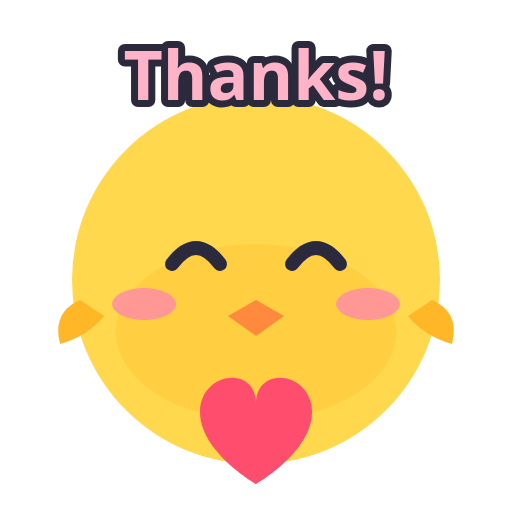
t = 0.00 s
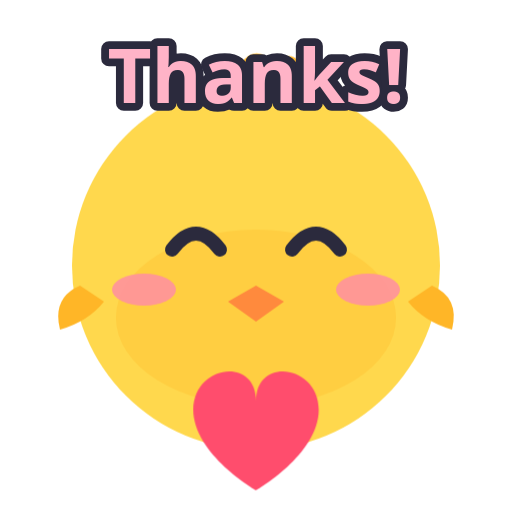
t = 0.70 s
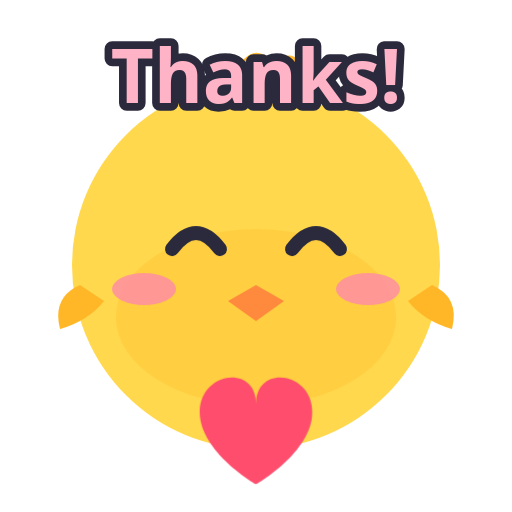
t = 1.06 s
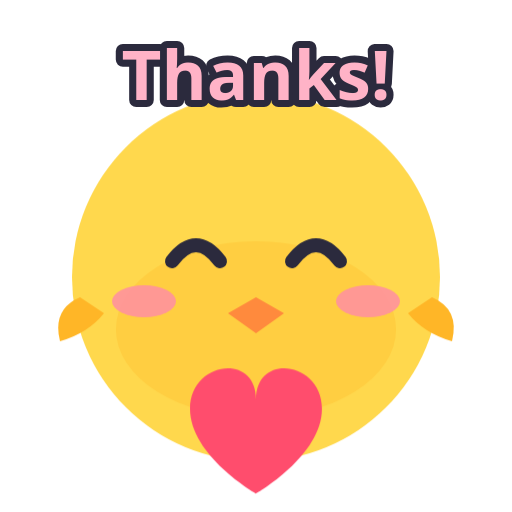
t = 1.54 s
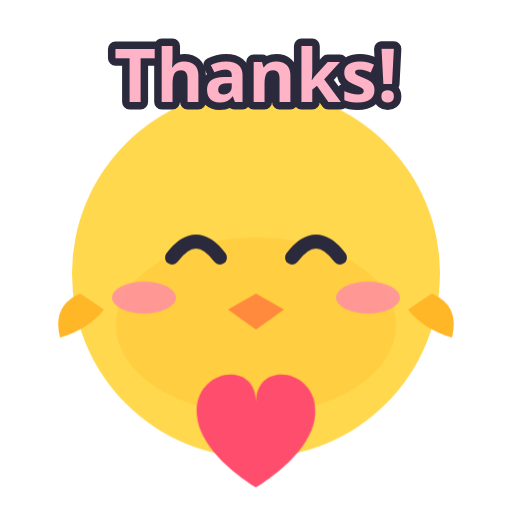
t = 2.20 s
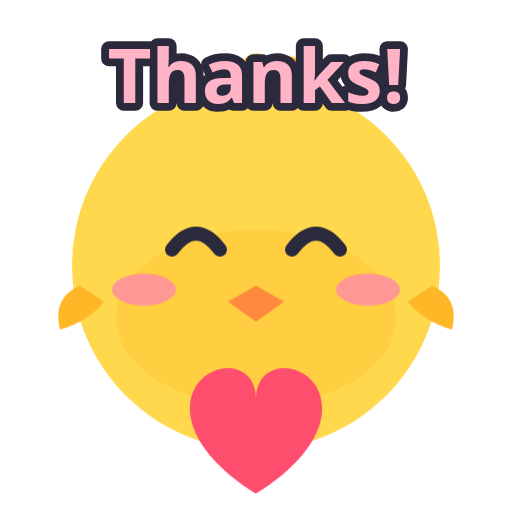
t = 2.50 s

The animated SVG that drew these frames (rendered in a browser with its animation timeline set to each time). Animation: 9 CSS @keyframes rules; one cycle of 3.10 s, repeats indefinitely.

<svg xmlns="http://www.w3.org/2000/svg" viewBox="0 0 256 256"><style>.bob{animation:bob 1.8s ease-in-out infinite;transform-origin:128px 220px}@keyframes bob{0%,100%{transform:translateY(0)}50%{transform:translateY(-8px)}}.wave{animation:wave 1s ease-in-out infinite;transform-box:fill-box;transform-origin:50% 100%}@keyframes wave{0%,100%{transform:rotate(0)}50%{transform:rotate(-18deg)}}.beat{animation:beat 1s ease-in-out infinite;transform-box:fill-box;transform-origin:center}@keyframes beat{0%,100%{transform:scale(1)}50%{transform:scale(1.18)}}.rise{animation:rise 2.4s ease-in infinite}@keyframes rise{0%{transform:translateY(10px);opacity:0}30%{opacity:1}100%{transform:translateY(-30px);opacity:0}}.tw{animation:tw 1.6s ease-in-out infinite;transform-box:fill-box;transform-origin:center}@keyframes tw{0%,100%{transform:scale(1);opacity:1}50%{transform:scale(.6);opacity:.5}}.pop{animation:pop 1.8s ease-in-out infinite;transform-box:fill-box;transform-origin:center}@keyframes pop{0%,100%{transform:scale(1)}40%{transform:scale(1.12)}}.drip{animation:drip 1.4s ease-in infinite}@keyframes drip{0%{transform:translateY(0);opacity:1}100%{transform:translateY(14px);opacity:0}}.zz{animation:zz 2.4s ease-in-out infinite}@keyframes zz{0%{transform:translate(0,8px);opacity:0}40%{opacity:1}100%{transform:translate(8px,-10px);opacity:0}}.fall{animation:fall 2s linear infinite}@keyframes fall{0%{transform:translateY(-10px)}100%{transform:translateY(24px)}}.d1{animation-delay:.35s}.d2{animation-delay:.7s}@media (prefers-reduced-motion: reduce){*{animation:none!important}}</style><g class="bob"><path d="M118 52q10-26 18-4q12-20 14 6" stroke="#FFB627" stroke-width="8" fill="none" stroke-linecap="round"/><circle cx="128" cy="140" r="92" fill="#FFD84D"/><ellipse cx="128" cy="166" rx="70" ry="44" fill="#FFB627" opacity=".3"/><path d="M40 150q-14 6-10 22q14-4 22-14z" fill="#FFB627"/><path d="M216 150q14 6 10 22q-14-4-22-14z" fill="#FFB627"/><ellipse cx="72" cy="152" rx="16" ry="8" fill="#FF8FA3" opacity=".85"/><ellipse cx="184" cy="152" rx="16" ry="8" fill="#FF8FA3" opacity=".85"/><path d="M86 132Q98 116 110 132" stroke="#2B2A3D" stroke-width="7" fill="none" stroke-linecap="round"/><path d="M146 132Q158 116 170 132" stroke="#2B2A3D" stroke-width="7" fill="none" stroke-linecap="round"/><path d="M114 158L128 150L142 158L128 168Z" fill="#FF8A3D"/></g><g class="beat"><path transform="translate(100.0 194.0) scale(2.0)" d="M0 6C0-4 14-6 14 4c0-10 14-8 14 2 0 10-14 18-14 18S0 16 0 6z" fill="#FF4D6D"/></g><text class="pop" x="128" y="50" font-family="Nunito, 'Arial Rounded MT Bold', 'Segoe UI', Verdana, sans-serif" font-weight="900" font-size="34" text-anchor="middle" fill="#FFB3C7" stroke="#2B2A3D" stroke-width="7" stroke-linejoin="round" paint-order="stroke">Thanks!</text></svg>
